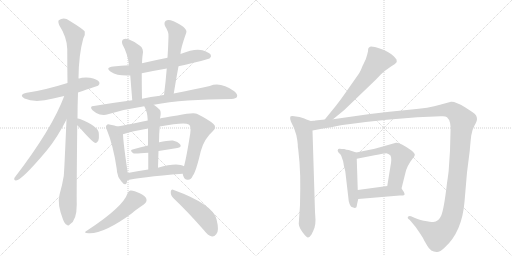
t = 0.00 s
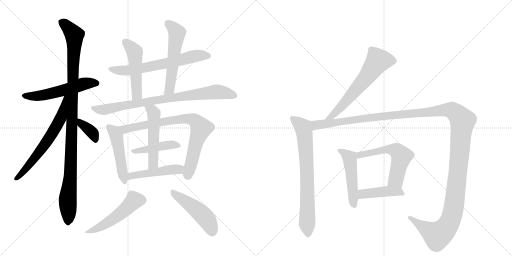
t = 3.21 s
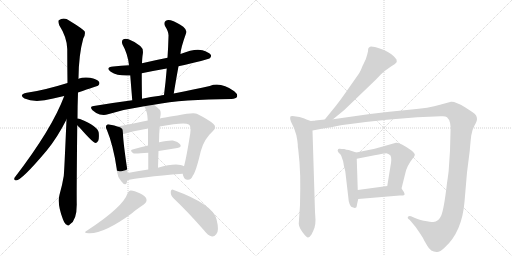
t = 6.42 s
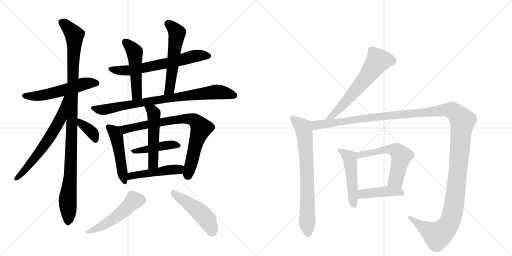
t = 9.62 s
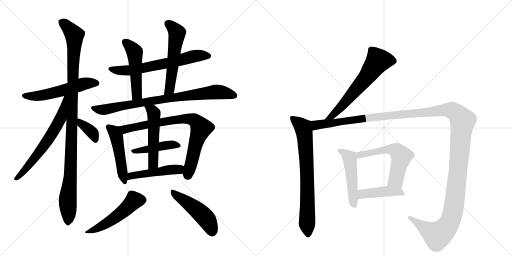
t = 12.83 s
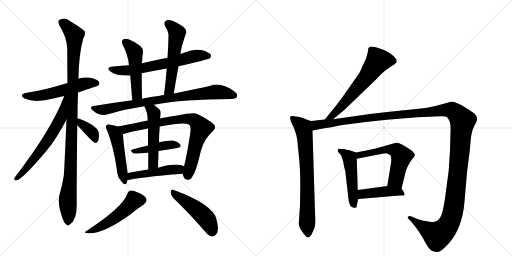
t = 16.04 s

The animated SVG that drew these frames (rendered in a browser with its animation timeline set to each time). Animation: 21 CSS @keyframes rules; one cycle of 16.04 s.

<svg version="1.1" viewBox="0 0 2048 1024" xmlns="http://www.w3.org/2000/svg">
  <g stroke="lightgray" stroke-dasharray="1,1" stroke-width="1" transform="scale(4, 4)">
    <line x1="0" y1="0" x2="256" y2="256"></line>
    <line x1="256" y1="0" x2="0" y2="256"></line>
    <line x1="128" y1="0" x2="128" y2="256"></line>
    <line x1="0" y1="128" x2="256" y2="128"></line>
    <line x1="256" y1="0" x2="512" y2="256"></line>
    <line x1="512" y1="0" x2="256" y2="256"></line>
    <line x1="384" y1="0" x2="384" y2="256"></line>
    <line x1="256" y1="128" x2="512" y2="128"></line>
  </g>
<g transform="scale(1, -1) translate(0, -850)">
   <style type="text/css">
    @keyframes keyframes0 {
      from {
       stroke: black;
       stroke-dashoffset: 551;
       stroke-width: 128;
       }
       64% {
       animation-timing-function: step-end;
       stroke: black;
       stroke-dashoffset: 0;
       stroke-width: 128;
       }
       to {
       stroke: black;
       stroke-width: 1024;
       }
       }
       #make-me-a-hanzi-animation-0 {
         animation: keyframes0 0.698405s both;
         animation-delay: 0.000000s;
         animation-timing-function: linear;
       }
    @keyframes keyframes1 {
      from {
       stroke: black;
       stroke-dashoffset: 1076;
       stroke-width: 128;
       }
       78% {
       animation-timing-function: step-end;
       stroke: black;
       stroke-dashoffset: 0;
       stroke-width: 128;
       }
       to {
       stroke: black;
       stroke-width: 1024;
       }
       }
       #make-me-a-hanzi-animation-1 {
         animation: keyframes1 1.125651s both;
         animation-delay: 0.698405s;
         animation-timing-function: linear;
       }
    @keyframes keyframes2 {
      from {
       stroke: black;
       stroke-dashoffset: 644;
       stroke-width: 128;
       }
       68% {
       animation-timing-function: step-end;
       stroke: black;
       stroke-dashoffset: 0;
       stroke-width: 128;
       }
       to {
       stroke: black;
       stroke-width: 1024;
       }
       }
       #make-me-a-hanzi-animation-2 {
         animation: keyframes2 0.774089s both;
         animation-delay: 1.824056s;
         animation-timing-function: linear;
       }
    @keyframes keyframes3 {
      from {
       stroke: black;
       stroke-dashoffset: 364;
       stroke-width: 128;
       }
       54% {
       animation-timing-function: step-end;
       stroke: black;
       stroke-dashoffset: 0;
       stroke-width: 128;
       }
       to {
       stroke: black;
       stroke-width: 1024;
       }
       }
       #make-me-a-hanzi-animation-3 {
         animation: keyframes3 0.546224s both;
         animation-delay: 2.598145s;
         animation-timing-function: linear;
       }
    @keyframes keyframes4 {
      from {
       stroke: black;
       stroke-dashoffset: 650;
       stroke-width: 128;
       }
       68% {
       animation-timing-function: step-end;
       stroke: black;
       stroke-dashoffset: 0;
       stroke-width: 128;
       }
       to {
       stroke: black;
       stroke-width: 1024;
       }
       }
       #make-me-a-hanzi-animation-4 {
         animation: keyframes4 0.778971s both;
         animation-delay: 3.144368s;
         animation-timing-function: linear;
       }
    @keyframes keyframes5 {
      from {
       stroke: black;
       stroke-dashoffset: 502;
       stroke-width: 128;
       }
       62% {
       animation-timing-function: step-end;
       stroke: black;
       stroke-dashoffset: 0;
       stroke-width: 128;
       }
       to {
       stroke: black;
       stroke-width: 1024;
       }
       }
       #make-me-a-hanzi-animation-5 {
         animation: keyframes5 0.658529s both;
         animation-delay: 3.923340s;
         animation-timing-function: linear;
       }
    @keyframes keyframes6 {
      from {
       stroke: black;
       stroke-dashoffset: 557;
       stroke-width: 128;
       }
       64% {
       animation-timing-function: step-end;
       stroke: black;
       stroke-dashoffset: 0;
       stroke-width: 128;
       }
       to {
       stroke: black;
       stroke-width: 1024;
       }
       }
       #make-me-a-hanzi-animation-6 {
         animation: keyframes6 0.703288s both;
         animation-delay: 4.581868s;
         animation-timing-function: linear;
       }
    @keyframes keyframes7 {
      from {
       stroke: black;
       stroke-dashoffset: 830;
       stroke-width: 128;
       }
       73% {
       animation-timing-function: step-end;
       stroke: black;
       stroke-dashoffset: 0;
       stroke-width: 128;
       }
       to {
       stroke: black;
       stroke-width: 1024;
       }
       }
       #make-me-a-hanzi-animation-7 {
         animation: keyframes7 0.925456s both;
         animation-delay: 5.285156s;
         animation-timing-function: linear;
       }
    @keyframes keyframes8 {
      from {
       stroke: black;
       stroke-dashoffset: 487;
       stroke-width: 128;
       }
       61% {
       animation-timing-function: step-end;
       stroke: black;
       stroke-dashoffset: 0;
       stroke-width: 128;
       }
       to {
       stroke: black;
       stroke-width: 1024;
       }
       }
       #make-me-a-hanzi-animation-8 {
         animation: keyframes8 0.646322s both;
         animation-delay: 6.210612s;
         animation-timing-function: linear;
       }
    @keyframes keyframes9 {
      from {
       stroke: black;
       stroke-dashoffset: 804;
       stroke-width: 128;
       }
       72% {
       animation-timing-function: step-end;
       stroke: black;
       stroke-dashoffset: 0;
       stroke-width: 128;
       }
       to {
       stroke: black;
       stroke-width: 1024;
       }
       }
       #make-me-a-hanzi-animation-9 {
         animation: keyframes9 0.904297s both;
         animation-delay: 6.856934s;
         animation-timing-function: linear;
       }
    @keyframes keyframes10 {
      from {
       stroke: black;
       stroke-dashoffset: 435;
       stroke-width: 128;
       }
       59% {
       animation-timing-function: step-end;
       stroke: black;
       stroke-dashoffset: 0;
       stroke-width: 128;
       }
       to {
       stroke: black;
       stroke-width: 1024;
       }
       }
       #make-me-a-hanzi-animation-10 {
         animation: keyframes10 0.604004s both;
         animation-delay: 7.761230s;
         animation-timing-function: linear;
       }
    @keyframes keyframes11 {
      from {
       stroke: black;
       stroke-dashoffset: 518;
       stroke-width: 128;
       }
       63% {
       animation-timing-function: step-end;
       stroke: black;
       stroke-dashoffset: 0;
       stroke-width: 128;
       }
       to {
       stroke: black;
       stroke-width: 1024;
       }
       }
       #make-me-a-hanzi-animation-11 {
         animation: keyframes11 0.671549s both;
         animation-delay: 8.365234s;
         animation-timing-function: linear;
       }
    @keyframes keyframes12 {
      from {
       stroke: black;
       stroke-dashoffset: 478;
       stroke-width: 128;
       }
       61% {
       animation-timing-function: step-end;
       stroke: black;
       stroke-dashoffset: 0;
       stroke-width: 128;
       }
       to {
       stroke: black;
       stroke-width: 1024;
       }
       }
       #make-me-a-hanzi-animation-12 {
         animation: keyframes12 0.638997s both;
         animation-delay: 9.036784s;
         animation-timing-function: linear;
       }
    @keyframes keyframes13 {
      from {
       stroke: black;
       stroke-dashoffset: 504;
       stroke-width: 128;
       }
       62% {
       animation-timing-function: step-end;
       stroke: black;
       stroke-dashoffset: 0;
       stroke-width: 128;
       }
       to {
       stroke: black;
       stroke-width: 1024;
       }
       }
       #make-me-a-hanzi-animation-13 {
         animation: keyframes13 0.660156s both;
         animation-delay: 9.675781s;
         animation-timing-function: linear;
       }
    @keyframes keyframes14 {
      from {
       stroke: black;
       stroke-dashoffset: 482;
       stroke-width: 128;
       }
       61% {
       animation-timing-function: step-end;
       stroke: black;
       stroke-dashoffset: 0;
       stroke-width: 128;
       }
       to {
       stroke: black;
       stroke-width: 1024;
       }
       }
       #make-me-a-hanzi-animation-14 {
         animation: keyframes14 0.642253s both;
         animation-delay: 10.335938s;
         animation-timing-function: linear;
       }
    @keyframes keyframes15 {
      from {
       stroke: black;
       stroke-dashoffset: 631;
       stroke-width: 128;
       }
       67% {
       animation-timing-function: step-end;
       stroke: black;
       stroke-dashoffset: 0;
       stroke-width: 128;
       }
       to {
       stroke: black;
       stroke-width: 1024;
       }
       }
       #make-me-a-hanzi-animation-15 {
         animation: keyframes15 0.763509s both;
         animation-delay: 10.978190s;
         animation-timing-function: linear;
       }
    @keyframes keyframes16 {
      from {
       stroke: black;
       stroke-dashoffset: 748;
       stroke-width: 128;
       }
       71% {
       animation-timing-function: step-end;
       stroke: black;
       stroke-dashoffset: 0;
       stroke-width: 128;
       }
       to {
       stroke: black;
       stroke-width: 1024;
       }
       }
       #make-me-a-hanzi-animation-16 {
         animation: keyframes16 0.858724s both;
         animation-delay: 11.741699s;
         animation-timing-function: linear;
       }
    @keyframes keyframes17 {
      from {
       stroke: black;
       stroke-dashoffset: 1495;
       stroke-width: 128;
       }
       83% {
       animation-timing-function: step-end;
       stroke: black;
       stroke-dashoffset: 0;
       stroke-width: 128;
       }
       to {
       stroke: black;
       stroke-width: 1024;
       }
       }
       #make-me-a-hanzi-animation-17 {
         animation: keyframes17 1.466634s both;
         animation-delay: 12.600423s;
         animation-timing-function: linear;
       }
    @keyframes keyframes18 {
      from {
       stroke: black;
       stroke-dashoffset: 495;
       stroke-width: 128;
       }
       62% {
       animation-timing-function: step-end;
       stroke: black;
       stroke-dashoffset: 0;
       stroke-width: 128;
       }
       to {
       stroke: black;
       stroke-width: 1024;
       }
       }
       #make-me-a-hanzi-animation-18 {
         animation: keyframes18 0.652832s both;
         animation-delay: 14.067057s;
         animation-timing-function: linear;
       }
    @keyframes keyframes19 {
      from {
       stroke: black;
       stroke-dashoffset: 577;
       stroke-width: 128;
       }
       65% {
       animation-timing-function: step-end;
       stroke: black;
       stroke-dashoffset: 0;
       stroke-width: 128;
       }
       to {
       stroke: black;
       stroke-width: 1024;
       }
       }
       #make-me-a-hanzi-animation-19 {
         animation: keyframes19 0.719564s both;
         animation-delay: 14.719889s;
         animation-timing-function: linear;
       }
    @keyframes keyframes20 {
      from {
       stroke: black;
       stroke-dashoffset: 430;
       stroke-width: 128;
       }
       58% {
       animation-timing-function: step-end;
       stroke: black;
       stroke-dashoffset: 0;
       stroke-width: 128;
       }
       to {
       stroke: black;
       stroke-width: 1024;
       }
       }
       #make-me-a-hanzi-animation-20 {
         animation: keyframes20 0.599935s both;
         animation-delay: 15.439453s;
         animation-timing-function: linear;
       }
</style>
<path d="M 312 480 Q 390 507 392 507 Q 401 514 396 523 Q 389 533 360 539 Q 335 543 313 535 L 270 518 Q 174 488 107 479 Q 73 472 98 456 Q 140 437 213 456 Q 234 462 257 466 L 312 480 Z" fill="lightgray"></path> 
<path d="M 310 376 Q 310 425 312 480 L 313 535 Q 313 536 314 538 Q 315 632 333 696 Q 342 711 339 724 Q 332 734 278 767 Q 256 783 235 769 Q 231 765 237 749 Q 268 701 269 654 Q 269 590 270 518 L 266 372 Q 257 162 255 146 Q 249 109 238 71 Q 228 34 252 -28 Q 259 -46 267 -49 Q 273 -56 280 -47 Q 307 -31 307 32 Q 306 71 309 349 L 310 376 Z" fill="lightgray"></path> 
<path d="M 257 466 Q 208 334 58 139 Q 54 129 64 128 Q 86 128 187 248 Q 229 299 266 372 C 328 493 268 494 257 466 Z" fill="lightgray"></path> 
<path d="M 309 349 Q 313 345 319 339 Q 370 281 381 278 Q 388 278 393 287 Q 397 297 395 319 Q 391 346 320 374 Q 314 377 310 376 C 282 376 288 370 309 349 Z" fill="lightgray"></path> 
<path d="M 714 585 Q 832 612 838 616 Q 847 623 843 631 Q 836 641 810 649 Q 780 658 722 634 L 670 619 Q 619 609 568 597 L 516 589 Q 485 588 453 584 Q 419 580 443 563 Q 470 545 521 548 L 567 557 Q 615 567 667 576 L 714 585 Z" fill="lightgray"></path> 
<path d="M 568 597 Q 569 624 571 633 Q 575 655 561 666 Q 539 684 514 693 Q 501 697 492 692 Q 485 686 490 672 Q 511 635 516 589 L 521 548 Q 524 511 529 449 C 531 419 568 425 568 455 Q 567 516 567 557 L 568 597 Z" fill="lightgray"></path> 
<path d="M 695 476 Q 704 531 714 585 L 722 634 Q 722 655 745 719 Q 749 729 733 743 Q 705 762 683 769 Q 670 773 662 766 Q 655 760 660 746 Q 676 721 674 704 Q 673 664 670 619 L 667 576 Q 663 525 656 470 C 652 440 690 446 695 476 Z" fill="lightgray"></path> 
<path d="M 615 431 Q 732 453 926 454 Q 944 455 948 463 Q 952 473 937 485 Q 882 524 839 506 Q 779 493 695 476 L 656 470 Q 647 469 640 467 Q 603 463 568 455 L 529 449 Q 453 439 375 426 Q 356 425 370 409 Q 383 397 399 392 Q 418 388 432 393 Q 501 414 577 425 L 615 431 Z" fill="lightgray"></path> 
<path d="M 472 148 Q 472 142 485 125 Q 501 104 507 119 Q 508 123 509 129 L 511 158 Q 493 278 492 313 C 491 337 491 337 469 344 Q 459 348 442 351 Q 430 355 427 350 Q 420 344 428 329 Q 453 269 467 174 Q 467 161 472 148 Z" fill="lightgray"></path> 
<path d="M 731 155 Q 731 151 734 144 Q 740 129 752 131 Q 765 132 771 147 Q 784 163 803 245 Q 816 294 851 325 Q 869 341 853 355 Q 835 371 787 395 Q 775 402 709 388 Q 648 379 640 376 L 591 368 Q 570 365 553 360 Q 504 350 469 344 C 439 339 463 304 492 313 Q 528 325 592 336 L 639 344 Q 738 362 755 352 Q 765 348 761 316 Q 745 216 736 185 L 731 155 Z" fill="lightgray"></path> 
<path d="M 634 246 Q 673 253 709 258 Q 728 261 721 272 Q 712 284 691 288 Q 672 289 637 281 Q 636 281 636 280 C 618 273 618 273 592 268 Q 558 261 530 252 Q 517 249 533 237 Q 536 234 593 239 L 634 246 Z" fill="lightgray"></path> 
<path d="M 640 376 Q 646 403 639 411 Q 627 423 615 431 C 591 448 563 452 577 425 Q 590 403 591 368 L 592 336 Q 592 311 592 268 L 593 239 Q 593 211 593 172 C 593 142 631 149 632 179 Q 633 215 634 246 L 636 280 Q 636 314 639 344 L 640 376 Z" fill="lightgray"></path> 
<path d="M 509 129 Q 554 141 731 155 C 761 157 763 172 736 185 Q 730 189 722 190 Q 691 196 632 179 L 593 172 Q 547 165 511 158 C 482 152 480 122 509 129 Z" fill="lightgray"></path> 
<path d="M 510 76 Q 492 22 350 -71 Q 328 -83 355 -83 Q 415 -86 528 -3 Q 538 7 575 32 Q 588 42 586 52 Q 585 65 561 76 Q 534 89 522 88 Q 515 88 510 76 Z" fill="lightgray"></path> 
<path d="M 694 57 Q 749 5 815 -70 Q 831 -92 848 -96 Q 857 -97 865 -87 Q 878 -74 866 -27 Q 851 33 695 90 Q 685 96 683 83 Q 682 68 694 57 Z" fill="lightgray"></path> 
<path d="M 1332 373 L 1376 409 L 1505 533 L 1524 553 Q 1532 561 1540 567 L 1564 584 Q 1582 593 1587 602 L 1586 612 L 1576 624 Q 1557 643 1522 655 Q 1487 667 1480 663 L 1475 659 Q 1472 658 1472 645 Q 1470 634 1463 613 L 1455 596 Q 1451 589 1446 576 Q 1442 563 1422 536 L 1380 476 Q 1364 453 1343 426 L 1299 372 C 1280 349 1309 354 1332 373 Z" fill="lightgray"></path> 
<path d="M 1243 366 L 1226 372 Q 1217 377 1198 382 L 1184 384 Q 1164 388 1161 383 Q 1159 377 1164 363 L 1176 338 Q 1187 309 1189 290 L 1191 273 Q 1191 258 1193 252 L 1198 200 Q 1202 145 1201 94 L 1200 30 L 1195 -45 Q 1196 -60 1211 -80 Q 1226 -100 1232 -100 Q 1238 -100 1246 -88 Q 1254 -72 1258 -61 Q 1262 -50 1262 -29 L 1260 2 L 1250 328 C 1249 358 1249 364 1243 366 Z" fill="lightgray"></path> 
<path d="M 1254 367 L 1243 366 C 1213 363 1221 322 1250 328 L 1292 336 Q 1327 341 1353 347 Q 1379 352 1463 362 L 1547 371 L 1669 381 L 1763 385 Q 1781 387 1788 381 Q 1805 366 1802 323 L 1800 248 L 1795 172 Q 1795 168 1791 138 L 1788 118 Q 1776 14 1765 -12 Q 1754 -38 1733 -38 Q 1723 -38 1695 -33 Q 1688 -33 1660 -22 L 1644 -15 Q 1637 -12 1632 -17 Q 1628 -22 1638 -29 L 1646 -38 Q 1664 -58 1677 -79 Q 1691 -100 1693 -104 Q 1695 -109 1709 -133 Q 1723 -158 1746 -158 Q 1758 -160 1779 -140 Q 1848 -78 1858 43 L 1868 160 L 1879 247 Q 1882 285 1885 308 Q 1888 330 1898 348 Q 1908 366 1908 373 Q 1908 380 1905 387 Q 1903 393 1883 406 L 1860 421 Q 1821 445 1804 443 L 1760 431 Q 1718 418 1637 411 Q 1557 404 1480 394 L 1332 373 L 1299 372 L 1261 368 Q 1260 367 1254 367 Z" fill="lightgray"></path> 
<path d="M 1425 240 L 1395 250 Q 1385 251 1377 254 Q 1366 254 1359 255 Q 1353 256 1352 252 Q 1348 248 1354 240 L 1362 232 Q 1365 229 1368 218 Q 1373 206 1374 197 Q 1375 188 1377 181 L 1381 166 L 1394 54 Q 1394 45 1398 35 Q 1403 24 1405 23 Q 1408 21 1419 18 Q 1427 18 1427 26 Q 1428 34 1433 54 L 1431 90 L 1427 215 C 1426 240 1426 240 1425 240 Z" fill="lightgray"></path> 
<path d="M 1606 96 L 1621 156 Q 1627 186 1650 215 Q 1657 222 1659 229 Q 1661 236 1646 248 Q 1599 282 1584 279 L 1499 255 L 1425 240 C 1396 234 1398 209 1427 215 L 1498 229 Q 1537 237 1545 237 Q 1554 236 1562 228 Q 1568 216 1562 186 L 1549 106 C 1544 76 1599 67 1606 96 Z" fill="lightgray"></path> 
<path d="M 1433 54 L 1599 68 L 1612 68 Q 1627 68 1606 96 C 1594 112 1579 110 1549 106 L 1431 90 C 1401 86 1403 51 1433 54 Z" fill="lightgray"></path> 
      <clipPath id="make-me-a-hanzi-clip-0">
      <path d="M 312 480 Q 390 507 392 507 Q 401 514 396 523 Q 389 533 360 539 Q 335 543 313 535 L 270 518 Q 174 488 107 479 Q 73 472 98 456 Q 140 437 213 456 Q 234 462 257 466 L 312 480 Z" fill="lightgray"></path>
      </clipPath>
      <path clip-path="url(#make-me-a-hanzi-clip-0)" d="M 100 468 L 168 468 L 327 513 L 364 519 L 388 516 " fill="none" id="make-me-a-hanzi-animation-0" stroke-dasharray="423 846" stroke-linecap="round"></path>

      <clipPath id="make-me-a-hanzi-clip-1">
      <path d="M 310 376 Q 310 425 312 480 L 313 535 Q 313 536 314 538 Q 315 632 333 696 Q 342 711 339 724 Q 332 734 278 767 Q 256 783 235 769 Q 231 765 237 749 Q 268 701 269 654 Q 269 590 270 518 L 266 372 Q 257 162 255 146 Q 249 109 238 71 Q 228 34 252 -28 Q 259 -46 267 -49 Q 273 -56 280 -47 Q 307 -31 307 32 Q 306 71 309 349 L 310 376 Z" fill="lightgray"></path>
      </clipPath>
      <path clip-path="url(#make-me-a-hanzi-clip-1)" d="M 246 763 L 297 710 L 298 683 L 282 155 L 271 59 L 272 -36 " fill="none" id="make-me-a-hanzi-animation-1" stroke-dasharray="948 1896" stroke-linecap="round"></path>

      <clipPath id="make-me-a-hanzi-clip-2">
      <path d="M 257 466 Q 208 334 58 139 Q 54 129 64 128 Q 86 128 187 248 Q 229 299 266 372 C 328 493 268 494 257 466 Z" fill="lightgray"></path>
      </clipPath>
      <path clip-path="url(#make-me-a-hanzi-clip-2)" d="M 264 462 L 242 375 L 213 323 L 165 249 L 65 136 " fill="none" id="make-me-a-hanzi-animation-2" stroke-dasharray="516 1032" stroke-linecap="round"></path>

      <clipPath id="make-me-a-hanzi-clip-3">
      <path d="M 309 349 Q 313 345 319 339 Q 370 281 381 278 Q 388 278 393 287 Q 397 297 395 319 Q 391 346 320 374 Q 314 377 310 376 C 282 376 288 370 309 349 Z" fill="lightgray"></path>
      </clipPath>
      <path clip-path="url(#make-me-a-hanzi-clip-3)" d="M 314 369 L 365 324 L 383 288 " fill="none" id="make-me-a-hanzi-animation-3" stroke-dasharray="236 472" stroke-linecap="round"></path>

      <clipPath id="make-me-a-hanzi-clip-4">
      <path d="M 714 585 Q 832 612 838 616 Q 847 623 843 631 Q 836 641 810 649 Q 780 658 722 634 L 670 619 Q 619 609 568 597 L 516 589 Q 485 588 453 584 Q 419 580 443 563 Q 470 545 521 548 L 567 557 Q 615 567 667 576 L 714 585 Z" fill="lightgray"></path>
      </clipPath>
      <path clip-path="url(#make-me-a-hanzi-clip-4)" d="M 445 575 L 467 569 L 525 569 L 671 597 L 783 627 L 832 626 " fill="none" id="make-me-a-hanzi-animation-4" stroke-dasharray="522 1044" stroke-linecap="round"></path>

      <clipPath id="make-me-a-hanzi-clip-5">
      <path d="M 568 597 Q 569 624 571 633 Q 575 655 561 666 Q 539 684 514 693 Q 501 697 492 692 Q 485 686 490 672 Q 511 635 516 589 L 521 548 Q 524 511 529 449 C 531 419 568 425 568 455 Q 567 516 567 557 L 568 597 Z" fill="lightgray"></path>
      </clipPath>
      <path clip-path="url(#make-me-a-hanzi-clip-5)" d="M 500 683 L 539 641 L 548 480 L 546 469 L 534 458 " fill="none" id="make-me-a-hanzi-animation-5" stroke-dasharray="374 748" stroke-linecap="round"></path>

      <clipPath id="make-me-a-hanzi-clip-6">
      <path d="M 695 476 Q 704 531 714 585 L 722 634 Q 722 655 745 719 Q 749 729 733 743 Q 705 762 683 769 Q 670 773 662 766 Q 655 760 660 746 Q 676 721 674 704 Q 673 664 670 619 L 667 576 Q 663 525 656 470 C 652 440 690 446 695 476 Z" fill="lightgray"></path>
      </clipPath>
      <path clip-path="url(#make-me-a-hanzi-clip-6)" d="M 672 756 L 708 718 L 680 503 L 662 477 " fill="none" id="make-me-a-hanzi-animation-6" stroke-dasharray="429 858" stroke-linecap="round"></path>

      <clipPath id="make-me-a-hanzi-clip-7">
      <path d="M 615 431 Q 732 453 926 454 Q 944 455 948 463 Q 952 473 937 485 Q 882 524 839 506 Q 779 493 695 476 L 656 470 Q 647 469 640 467 Q 603 463 568 455 L 529 449 Q 453 439 375 426 Q 356 425 370 409 Q 383 397 399 392 Q 418 388 432 393 Q 501 414 577 425 L 615 431 Z" fill="lightgray"></path>
      </clipPath>
      <path clip-path="url(#make-me-a-hanzi-clip-7)" d="M 372 418 L 422 412 L 665 456 L 870 483 L 938 468 " fill="none" id="make-me-a-hanzi-animation-7" stroke-dasharray="702 1404" stroke-linecap="round"></path>

      <clipPath id="make-me-a-hanzi-clip-8">
      <path d="M 472 148 Q 472 142 485 125 Q 501 104 507 119 Q 508 123 509 129 L 511 158 Q 493 278 492 313 C 491 337 491 337 469 344 Q 459 348 442 351 Q 430 355 427 350 Q 420 344 428 329 Q 453 269 467 174 Q 467 161 472 148 Z" fill="lightgray"></path>
      </clipPath>
      <path clip-path="url(#make-me-a-hanzi-clip-8)" d="M 435 342 L 455 324 L 467 298 L 497 125 " fill="none" id="make-me-a-hanzi-animation-8" stroke-dasharray="359 718" stroke-linecap="round"></path>

      <clipPath id="make-me-a-hanzi-clip-9">
      <path d="M 731 155 Q 731 151 734 144 Q 740 129 752 131 Q 765 132 771 147 Q 784 163 803 245 Q 816 294 851 325 Q 869 341 853 355 Q 835 371 787 395 Q 775 402 709 388 Q 648 379 640 376 L 591 368 Q 570 365 553 360 Q 504 350 469 344 C 439 339 463 304 492 313 Q 528 325 592 336 L 639 344 Q 738 362 755 352 Q 765 348 761 316 Q 745 216 736 185 L 731 155 Z" fill="lightgray"></path>
      </clipPath>
      <path clip-path="url(#make-me-a-hanzi-clip-9)" d="M 476 341 L 498 332 L 724 375 L 779 368 L 805 338 L 750 147 " fill="none" id="make-me-a-hanzi-animation-9" stroke-dasharray="676 1352" stroke-linecap="round"></path>

      <clipPath id="make-me-a-hanzi-clip-10">
      <path d="M 634 246 Q 673 253 709 258 Q 728 261 721 272 Q 712 284 691 288 Q 672 289 637 281 Q 636 281 636 280 C 618 273 618 273 592 268 Q 558 261 530 252 Q 517 249 533 237 Q 536 234 593 239 L 634 246 Z" fill="lightgray"></path>
      </clipPath>
      <path clip-path="url(#make-me-a-hanzi-clip-10)" d="M 537 246 L 580 249 L 676 271 L 713 267 " fill="none" id="make-me-a-hanzi-animation-10" stroke-dasharray="307 614" stroke-linecap="round"></path>

      <clipPath id="make-me-a-hanzi-clip-11">
      <path d="M 640 376 Q 646 403 639 411 Q 627 423 615 431 C 591 448 563 452 577 425 Q 590 403 591 368 L 592 336 Q 592 311 592 268 L 593 239 Q 593 211 593 172 C 593 142 631 149 632 179 Q 633 215 634 246 L 636 280 Q 636 314 639 344 L 640 376 Z" fill="lightgray"></path>
      </clipPath>
      <path clip-path="url(#make-me-a-hanzi-clip-11)" d="M 584 421 L 609 407 L 616 388 L 613 201 L 598 180 " fill="none" id="make-me-a-hanzi-animation-11" stroke-dasharray="390 780" stroke-linecap="round"></path>

      <clipPath id="make-me-a-hanzi-clip-12">
      <path d="M 509 129 Q 554 141 731 155 C 761 157 763 172 736 185 Q 730 189 722 190 Q 691 196 632 179 L 593 172 Q 547 165 511 158 C 482 152 480 122 509 129 Z" fill="lightgray"></path>
      </clipPath>
      <path clip-path="url(#make-me-a-hanzi-clip-12)" d="M 511 136 L 532 149 L 714 172 L 726 179 " fill="none" id="make-me-a-hanzi-animation-12" stroke-dasharray="350 700" stroke-linecap="round"></path>

      <clipPath id="make-me-a-hanzi-clip-13">
      <path d="M 510 76 Q 492 22 350 -71 Q 328 -83 355 -83 Q 415 -86 528 -3 Q 538 7 575 32 Q 588 42 586 52 Q 585 65 561 76 Q 534 89 522 88 Q 515 88 510 76 Z" fill="lightgray"></path>
      </clipPath>
      <path clip-path="url(#make-me-a-hanzi-clip-13)" d="M 568 50 L 535 47 L 503 12 L 455 -24 L 414 -51 L 360 -74 " fill="none" id="make-me-a-hanzi-animation-13" stroke-dasharray="376 752" stroke-linecap="round"></path>

      <clipPath id="make-me-a-hanzi-clip-14">
      <path d="M 694 57 Q 749 5 815 -70 Q 831 -92 848 -96 Q 857 -97 865 -87 Q 878 -74 866 -27 Q 851 33 695 90 Q 685 96 683 83 Q 682 68 694 57 Z" fill="lightgray"></path>
      </clipPath>
      <path clip-path="url(#make-me-a-hanzi-clip-14)" d="M 694 78 L 757 35 L 820 -19 L 837 -44 L 849 -78 " fill="none" id="make-me-a-hanzi-animation-14" stroke-dasharray="354 708" stroke-linecap="round"></path>

      <clipPath id="make-me-a-hanzi-clip-15">
      <path d="M 1332 373 L 1376 409 L 1505 533 L 1524 553 Q 1532 561 1540 567 L 1564 584 Q 1582 593 1587 602 L 1586 612 L 1576 624 Q 1557 643 1522 655 Q 1487 667 1480 663 L 1475 659 Q 1472 658 1472 645 Q 1470 634 1463 613 L 1455 596 Q 1451 589 1446 576 Q 1442 563 1422 536 L 1380 476 Q 1364 453 1343 426 L 1299 372 C 1280 349 1309 354 1332 373 Z" fill="lightgray"></path>
      </clipPath>
      <path clip-path="url(#make-me-a-hanzi-clip-15)" d="M 1574 606 L 1510 605 L 1466 541 L 1369 427 L 1330 387 L 1304 377 " fill="none" id="make-me-a-hanzi-animation-15" stroke-dasharray="503 1006" stroke-linecap="round"></path>

      <clipPath id="make-me-a-hanzi-clip-16">
      <path d="M 1243 366 L 1226 372 Q 1217 377 1198 382 L 1184 384 Q 1164 388 1161 383 Q 1159 377 1164 363 L 1176 338 Q 1187 309 1189 290 L 1191 273 Q 1191 258 1193 252 L 1198 200 Q 1202 145 1201 94 L 1200 30 L 1195 -45 Q 1196 -60 1211 -80 Q 1226 -100 1232 -100 Q 1238 -100 1246 -88 Q 1254 -72 1258 -61 Q 1262 -50 1262 -29 L 1260 2 L 1250 328 C 1249 358 1249 364 1243 366 Z" fill="lightgray"></path>
      </clipPath>
      <path clip-path="url(#make-me-a-hanzi-clip-16)" d="M 1167 379 L 1213 340 L 1218 319 L 1227 178 L 1232 -91 " fill="none" id="make-me-a-hanzi-animation-16" stroke-dasharray="620 1240" stroke-linecap="round"></path>

      <clipPath id="make-me-a-hanzi-clip-17">
      <path d="M 1254 367 L 1243 366 C 1213 363 1221 322 1250 328 L 1292 336 Q 1327 341 1353 347 Q 1379 352 1463 362 L 1547 371 L 1669 381 L 1763 385 Q 1781 387 1788 381 Q 1805 366 1802 323 L 1800 248 L 1795 172 Q 1795 168 1791 138 L 1788 118 Q 1776 14 1765 -12 Q 1754 -38 1733 -38 Q 1723 -38 1695 -33 Q 1688 -33 1660 -22 L 1644 -15 Q 1637 -12 1632 -17 Q 1628 -22 1638 -29 L 1646 -38 Q 1664 -58 1677 -79 Q 1691 -100 1693 -104 Q 1695 -109 1709 -133 Q 1723 -158 1746 -158 Q 1758 -160 1779 -140 Q 1848 -78 1858 43 L 1868 160 L 1879 247 Q 1882 285 1885 308 Q 1888 330 1898 348 Q 1908 366 1908 373 Q 1908 380 1905 387 Q 1903 393 1883 406 L 1860 421 Q 1821 445 1804 443 L 1760 431 Q 1718 418 1637 411 Q 1557 404 1480 394 L 1332 373 L 1299 372 L 1261 368 Q 1260 367 1254 367 Z" fill="lightgray"></path>
      </clipPath>
      <path clip-path="url(#make-me-a-hanzi-clip-17)" d="M 1249 361 L 1264 349 L 1505 383 L 1789 411 L 1810 408 L 1831 392 L 1850 363 L 1818 38 L 1800 -35 L 1780 -67 L 1749 -91 L 1639 -21 " fill="none" id="make-me-a-hanzi-animation-17" stroke-dasharray="1367 2734" stroke-linecap="round"></path>

      <clipPath id="make-me-a-hanzi-clip-18">
      <path d="M 1425 240 L 1395 250 Q 1385 251 1377 254 Q 1366 254 1359 255 Q 1353 256 1352 252 Q 1348 248 1354 240 L 1362 232 Q 1365 229 1368 218 Q 1373 206 1374 197 Q 1375 188 1377 181 L 1381 166 L 1394 54 Q 1394 45 1398 35 Q 1403 24 1405 23 Q 1408 21 1419 18 Q 1427 18 1427 26 Q 1428 34 1433 54 L 1431 90 L 1427 215 C 1426 240 1426 240 1425 240 Z" fill="lightgray"></path>
      </clipPath>
      <path clip-path="url(#make-me-a-hanzi-clip-18)" d="M 1358 247 L 1398 219 L 1415 30 " fill="none" id="make-me-a-hanzi-animation-18" stroke-dasharray="367 734" stroke-linecap="round"></path>

      <clipPath id="make-me-a-hanzi-clip-19">
      <path d="M 1606 96 L 1621 156 Q 1627 186 1650 215 Q 1657 222 1659 229 Q 1661 236 1646 248 Q 1599 282 1584 279 L 1499 255 L 1425 240 C 1396 234 1398 209 1427 215 L 1498 229 Q 1537 237 1545 237 Q 1554 236 1562 228 Q 1568 216 1562 186 L 1549 106 C 1544 76 1599 67 1606 96 Z" fill="lightgray"></path>
      </clipPath>
      <path clip-path="url(#make-me-a-hanzi-clip-19)" d="M 1433 222 L 1438 230 L 1539 252 L 1587 248 L 1606 225 L 1584 131 L 1557 111 " fill="none" id="make-me-a-hanzi-animation-19" stroke-dasharray="449 898" stroke-linecap="round"></path>

      <clipPath id="make-me-a-hanzi-clip-20">
      <path d="M 1433 54 L 1599 68 L 1612 68 Q 1627 68 1606 96 C 1594 112 1579 110 1549 106 L 1431 90 C 1401 86 1403 51 1433 54 Z" fill="lightgray"></path>
      </clipPath>
      <path clip-path="url(#make-me-a-hanzi-clip-20)" d="M 1440 60 L 1449 73 L 1469 76 L 1553 85 L 1606 80 " fill="none" id="make-me-a-hanzi-animation-20" stroke-dasharray="302 604" stroke-linecap="round"></path>

</g>
</svg>
